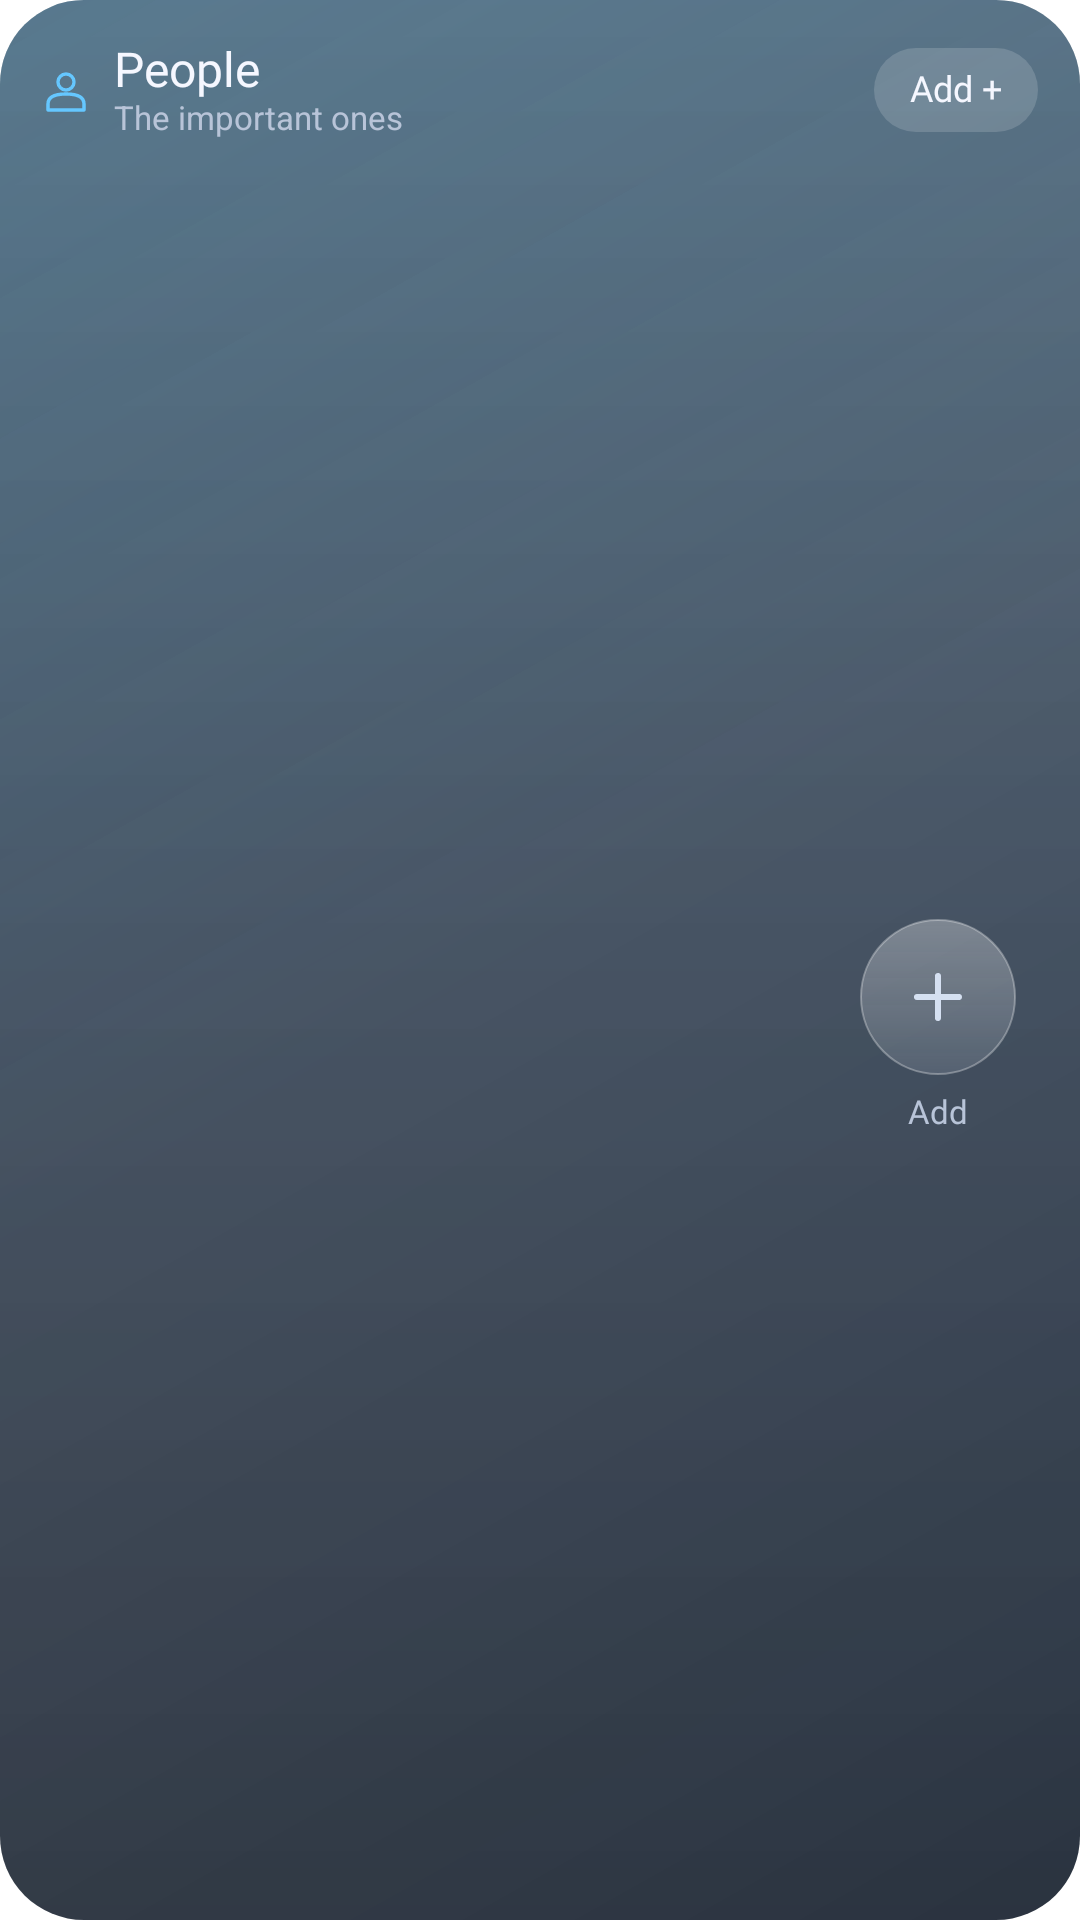

Produce the Android XML layout that renders to this screen, including the resource entries it uses.
<!-- AndroidManifest.xml: application theme Theme.Lumen -->
<!-- res/layout/widget_contacts_people.xml -->
<?xml version="1.0" encoding="utf-8"?>
<LinearLayout xmlns:android="http://schemas.android.com/apk/res/android"
    android:id="@+id/contact_card_root"
    android:layout_width="match_parent"
    android:layout_height="match_parent"
    android:orientation="vertical"
    android:padding="14dp"
    android:background="@drawable/widget_contact_people_glass">

    <LinearLayout
        android:layout_width="match_parent"
        android:layout_height="wrap_content"
        android:gravity="center_vertical">
        <ImageView
            android:layout_width="16dp"
            android:layout_height="16dp"
            android:src="@drawable/widget_ic_contacts"
            android:contentDescription="@null" />
        <LinearLayout
            android:layout_width="0dp"
            android:layout_height="wrap_content"
            android:layout_weight="1"
            android:layout_marginStart="8dp"
            android:orientation="vertical">
            <TextView
                android:id="@+id/contact_card_title"
                android:layout_width="match_parent"
                android:layout_height="wrap_content"
                android:text="People"
                android:textColor="#F5F7FF"
                android:textSize="16sp"
                android:fontFamily="@font/outfit_medium"
                android:maxLines="1"
                android:includeFontPadding="false" />
            <TextView
                android:id="@+id/contact_card_subtitle"
                android:layout_width="match_parent"
                android:layout_height="wrap_content"
                android:text="The important ones"
                android:textColor="#B8C4D8"
                android:textSize="11sp"
                android:maxLines="1"
                android:includeFontPadding="false" />
        </LinearLayout>
        <TextView
            android:id="@+id/contact_card_add_label"
            android:layout_width="wrap_content"
            android:layout_height="28dp"
            android:gravity="center"
            android:paddingHorizontal="12dp"
            android:text="Add +"
            android:textColor="#F5F7FF"
            android:textSize="12sp"
            android:fontFamily="@font/outfit_medium"
            android:background="@drawable/widget_contact_control"
            android:includeFontPadding="false" />
        <ImageView
            android:id="@+id/contact_card_add"
            android:layout_width="0dp"
            android:layout_height="0dp"
            android:visibility="gone"
            android:contentDescription="Choose contacts" />
    </LinearLayout>

    <LinearLayout
        android:layout_width="match_parent"
        android:layout_height="0dp"
        android:layout_weight="1"
        android:layout_marginTop="12dp"
        android:gravity="center_vertical">
        <LinearLayout android:id="@+id/contact_card_person1" android:layout_width="0dp" android:layout_height="match_parent" android:layout_weight="1" android:orientation="vertical" android:gravity="center" android:padding="2dp">
            <ImageView android:id="@+id/contact_card_photo1" android:layout_width="52dp" android:layout_height="52dp" android:scaleType="centerCrop" android:contentDescription="Contact" />
            <TextView android:id="@+id/contact_card_name1" android:layout_width="match_parent" android:layout_height="wrap_content" android:layout_marginTop="6dp" android:textColor="#F5F7FF" android:textSize="11sp" android:fontFamily="@font/outfit_medium" android:gravity="center" android:maxLines="1" android:ellipsize="end" android:includeFontPadding="false" />
        </LinearLayout>
        <LinearLayout android:id="@+id/contact_card_person2" android:layout_width="0dp" android:layout_height="match_parent" android:layout_weight="1" android:orientation="vertical" android:gravity="center" android:padding="2dp">
            <ImageView android:id="@+id/contact_card_photo2" android:layout_width="52dp" android:layout_height="52dp" android:scaleType="centerCrop" android:contentDescription="Contact" />
            <TextView android:id="@+id/contact_card_name2" android:layout_width="match_parent" android:layout_height="wrap_content" android:layout_marginTop="6dp" android:textColor="#F5F7FF" android:textSize="11sp" android:fontFamily="@font/outfit_medium" android:gravity="center" android:maxLines="1" android:ellipsize="end" android:includeFontPadding="false" />
        </LinearLayout>
        <LinearLayout android:id="@+id/contact_card_person3" android:layout_width="0dp" android:layout_height="match_parent" android:layout_weight="1" android:orientation="vertical" android:gravity="center" android:padding="2dp">
            <ImageView android:id="@+id/contact_card_photo3" android:layout_width="52dp" android:layout_height="52dp" android:scaleType="centerCrop" android:contentDescription="Contact" />
            <TextView android:id="@+id/contact_card_name3" android:layout_width="match_parent" android:layout_height="wrap_content" android:layout_marginTop="6dp" android:textColor="#F5F7FF" android:textSize="11sp" android:fontFamily="@font/outfit_medium" android:gravity="center" android:maxLines="1" android:ellipsize="end" android:includeFontPadding="false" />
        </LinearLayout>
        <LinearLayout android:id="@+id/contact_card_person4" android:layout_width="0dp" android:layout_height="match_parent" android:layout_weight="1" android:orientation="vertical" android:gravity="center" android:padding="2dp">
            <ImageView android:id="@+id/contact_card_photo4" android:layout_width="52dp" android:layout_height="52dp" android:scaleType="centerCrop" android:contentDescription="Contact" />
            <TextView android:id="@+id/contact_card_name4" android:layout_width="match_parent" android:layout_height="wrap_content" android:layout_marginTop="6dp" android:textColor="#F5F7FF" android:textSize="11sp" android:fontFamily="@font/outfit_medium" android:gravity="center" android:maxLines="1" android:ellipsize="end" android:includeFontPadding="false" />
        </LinearLayout>
        <LinearLayout android:id="@+id/contact_card_add_slot" android:layout_width="0dp" android:layout_height="match_parent" android:layout_weight="1" android:orientation="vertical" android:gravity="center" android:padding="2dp">
            <ImageView android:id="@+id/contact_card_add_circle" android:layout_width="52dp" android:layout_height="52dp" android:src="@drawable/widget_contact_plus" android:background="@drawable/widget_contact_button" android:padding="14dp" android:scaleType="fitCenter" android:contentDescription="Add contact" />
            <TextView android:layout_width="match_parent" android:layout_height="wrap_content" android:layout_marginTop="6dp" android:text="Add" android:textColor="#B8C4D8" android:textSize="11sp" android:fontFamily="@font/outfit_medium" android:gravity="center" android:includeFontPadding="false" />
        </LinearLayout>
    </LinearLayout>
</LinearLayout>
<!-- resources referenced by this layout -->
<resources>
  <!-- drawable widget_contact_button (drawable) -->
  <shape xmlns:android="http://schemas.android.com/apk/res/android" android:shape="oval"><gradient android:angle="270" android:startColor="#4DFFFFFF" android:endColor="#24CDD4E4"/><stroke android:width="0.5dp" android:color="#50FFFFFF"/></shape>
  <!-- drawable widget_contact_control (drawable) -->
  <?xml version="1.0" encoding="utf-8"?>
  <shape xmlns:android="http://schemas.android.com/apk/res/android">
      <corners android:radius="18dp" />
      <solid android:color="#28FFFFFF" />
  </shape>
  <!-- drawable widget_contact_people_glass (drawable) -->
  <?xml version="1.0" encoding="utf-8"?>
  <layer-list xmlns:android="http://schemas.android.com/apk/res/android">
      <item>
          <shape>
              <corners android:radius="28dp" />
              <gradient
                  android:angle="270"
                  android:startColor="#CC1E3A52"
                  android:centerColor="#D9142438"
                  android:endColor="#E00C1624" />
          </shape>
      </item>
      <item>
          <shape>
              <corners android:radius="28dp" />
              <gradient
                  android:angle="315"
                  android:startColor="#3887CEEB"
                  android:centerColor="#14FFFFFF"
                  android:endColor="#00FFFFFF" />
          </shape>
      </item>
  </layer-list>
  <!-- drawable widget_contact_plus (drawable) -->
  <vector xmlns:android="http://schemas.android.com/apk/res/android" android:width="22dp" android:height="22dp" android:viewportWidth="24" android:viewportHeight="24"><path android:pathData="M12,5 L12,19 M5,12 L19,12" android:fillColor="@android:color/transparent" android:strokeColor="#D5E0F1" android:strokeWidth="2" android:strokeLineCap="round"/></vector>
  <!-- drawable widget_ic_contacts (drawable) -->
  <vector xmlns:android="http://schemas.android.com/apk/res/android" android:width="24dp" android:height="24dp" android:viewportWidth="24" android:viewportHeight="24"><path android:pathData="M8,8 A4,4 0,1 0,16,8 A4,4 0,1 0,8,8 M3,22 L3,19 Q3,14 12,14 Q21,14 21,19 L21,22 Z" android:fillColor="@android:color/transparent" android:strokeColor="#65C7FF" android:strokeWidth="1.7" android:strokeLineCap="round" android:strokeLineJoin="round" /></vector>
  <style name="Theme.Lumen" parent="android:Theme.Material.NoActionBar">
          <item name="android:windowShowWallpaper">true</item>
          <item name="android:windowBackground">@android:color/transparent</item>
          <item name="android:colorBackgroundCacheHint">@null</item>
          <item name="android:statusBarColor">@android:color/transparent</item>
          <item name="android:navigationBarColor">@android:color/transparent</item>
          <item name="android:windowDrawsSystemBarBackgrounds">true</item>
          <item name="android:windowLightStatusBar">false</item>
      </style>
</resources>
